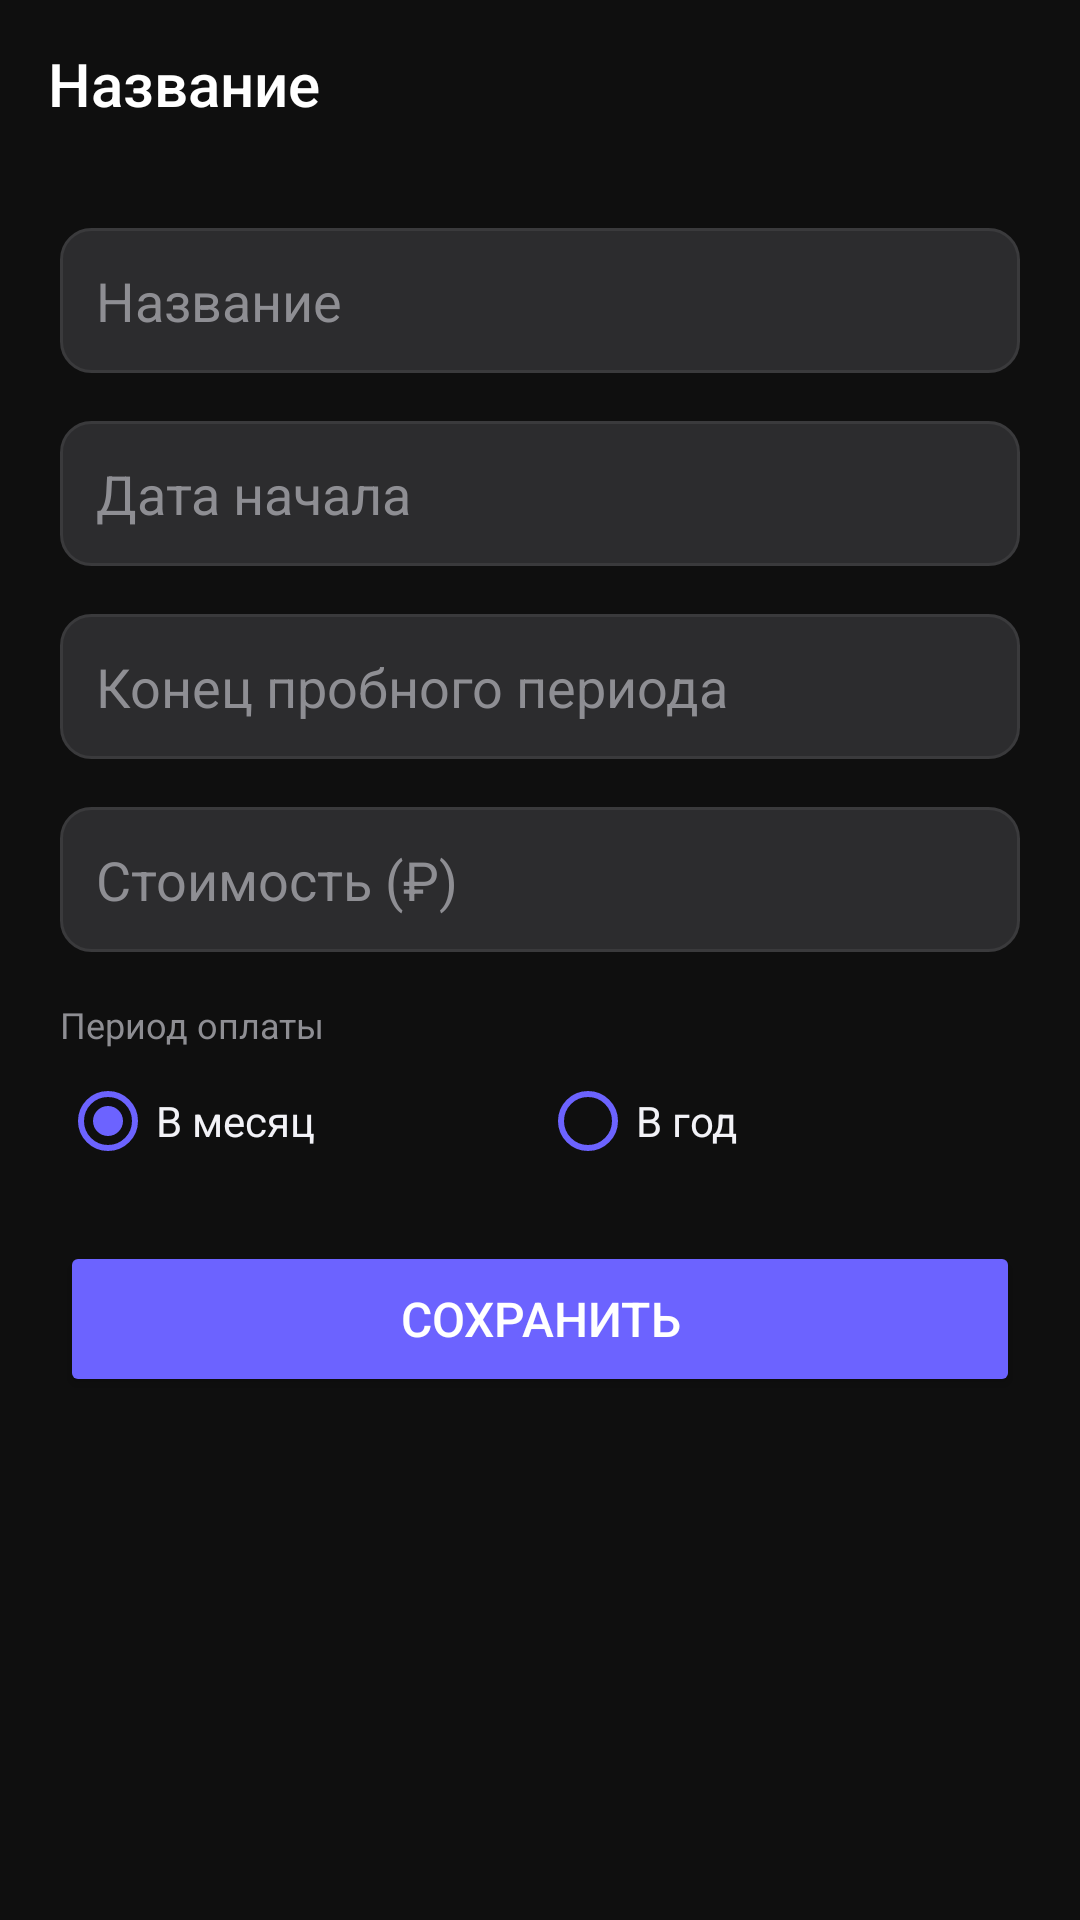

Reconstruct the res/layout file that produces this screen, plus the resources it refers to.
<!-- AndroidManifest.xml: application theme AppTheme -->
<!-- res/layout/activity_add_edit.xml -->
<?xml version="1.0" encoding="utf-8"?>
<androidx.coordinatorlayout.widget.CoordinatorLayout
    xmlns:android="http://schemas.android.com/apk/res/android"
    xmlns:app="http://schemas.android.com/apk/res-auto"
    android:layout_width="match_parent"
    android:layout_height="match_parent"
    android:background="#0F0F0F"
    android:fitsSystemWindows="true">

    <com.google.android.material.appbar.MaterialToolbar
        android:id="@+id/toolbar"
        android:layout_width="match_parent"
        android:layout_height="?attr/actionBarSize"
        android:background="#0F0F0F"
        app:title="@string/hint_name"
        app:titleTextColor="#FFFFFF"
        app:navigationIconTint="#FFFFFF" />

    <ScrollView
        android:layout_width="match_parent"
        android:layout_height="match_parent"
        android:layout_marginTop="?attr/actionBarSize"
        android:fillViewport="true">

        <LinearLayout
            android:layout_width="match_parent"
            android:layout_height="wrap_content"
            android:orientation="vertical"
            android:padding="20dp">

            <EditText
                android:id="@+id/et_name"
                android:layout_width="match_parent"
                android:layout_height="wrap_content"
                android:hint="@string/hint_name"
                android:textColor="#F2F2F7"
                android:textColorHint="#8E8E93"
                android:background="@drawable/bg_input"
                android:padding="12dp"
                android:layout_marginBottom="16dp" />

            <EditText
                android:id="@+id/et_start"
                android:layout_width="match_parent"
                android:layout_height="wrap_content"
                android:hint="@string/hint_start"
                android:focusable="false"
                android:cursorVisible="false"
                android:inputType="none"
                android:textColor="#F2F2F7"
                android:textColorHint="#8E8E93"
                android:background="@drawable/bg_input"
                android:padding="12dp"
                android:layout_marginBottom="16dp" />

            <EditText
                android:id="@+id/et_trial_end"
                android:layout_width="match_parent"
                android:layout_height="wrap_content"
                android:hint="@string/hint_trial_end"
                android:focusable="false"
                android:cursorVisible="false"
                android:inputType="none"
                android:textColor="#F2F2F7"
                android:textColorHint="#8E8E93"
                android:background="@drawable/bg_input"
                android:padding="12dp"
                android:layout_marginBottom="16dp" />

            <EditText
                android:id="@+id/et_price"
                android:layout_width="match_parent"
                android:layout_height="wrap_content"
                android:hint="@string/hint_price"
                android:inputType="numberDecimal"
                android:textColor="#F2F2F7"
                android:textColorHint="#8E8E93"
                android:background="@drawable/bg_input"
                android:padding="12dp"
                android:layout_marginBottom="16dp" />

            <TextView
                android:layout_width="wrap_content"
                android:layout_height="wrap_content"
                android:text="@string/billing_period"
                android:textColor="#8E8E93"
                android:textSize="12sp"
                android:layout_marginBottom="8dp" />

            <RadioGroup
                android:id="@+id/rg_cycle"
                android:layout_width="match_parent"
                android:layout_height="wrap_content"
                android:orientation="horizontal"
                android:layout_marginBottom="24dp">

                <RadioButton
                    android:id="@+id/rb_monthly"
                    android:layout_width="0dp"
                    android:layout_height="wrap_content"
                    android:layout_weight="1"
                    android:text="@string/monthly"
                    android:checked="true"
                    android:textColor="#F2F2F7"
                    android:buttonTint="#6C63FF" />

                <RadioButton
                    android:id="@+id/rb_yearly"
                    android:layout_width="0dp"
                    android:layout_height="wrap_content"
                    android:layout_weight="1"
                    android:text="@string/yearly"
                    android:textColor="#F2F2F7"
                    android:buttonTint="#6C63FF" />
            </RadioGroup>

            <Button
                android:id="@+id/btn_save"
                android:layout_width="match_parent"
                android:layout_height="52dp"
                android:text="@string/save"
                android:textColor="#FFFFFF"
                android:textSize="16sp"
                android:backgroundTint="#6C63FF" />

        </LinearLayout>
    </ScrollView>

</androidx.coordinatorlayout.widget.CoordinatorLayout>
<!-- resources referenced by this layout -->
<resources>
  <!-- drawable bg_input (drawable) -->
  <?xml version="1.0" encoding="utf-8"?>
  <shape xmlns:android="http://schemas.android.com/apk/res/android">
      <corners android:radius="10dp"/>
      <solid android:color="#2C2C2E"/>
      <stroke android:width="1dp" android:color="#3A3A3C"/>
  </shape>
  <string name="billing_period">Период оплаты</string>
  <string name="hint_name">Название</string>
  <string name="hint_price">Стоимость (₽)</string>
  <string name="hint_start">Дата начала</string>
  <string name="hint_trial_end">Конец пробного периода</string>
  <string name="monthly">В месяц</string>
  <string name="save">Сохранить</string>
  <string name="yearly">В год</string>
  <style name="AppTheme" parent="Theme.AppCompat.DayNight.DarkActionBar">
          <item name="colorPrimary">@color/colorPrimary</item>
          <item name="colorPrimaryDark">@color/colorPrimaryDark</item>
          <item name="colorAccent">@color/colorAccent</item>
          <item name="android:windowBackground">@color/background</item>
          <item name="android:statusBarColor">@color/surface</item>
          <item name="android:navigationBarColor">@color/surface</item>
          <item name="android:textColorPrimary">#F2F2F7</item>
          <item name="android:textColorSecondary">#8E8E93</item>
          <item name="actionBarStyle">@style/AppActionBar</item>
      </style>
  <color name="colorPrimary">#6C63FF</color>
  <color name="colorPrimaryDark">#1C1C1E</color>
  <color name="colorAccent">#6C63FF</color>
  <color name="background">#0F0F0F</color>
  <color name="surface">#1C1C1E</color>
  <style name="AppActionBar" parent="Widget.AppCompat.ActionBar">
          <item name="background">@color/surface</item>
          <item name="titleTextStyle">@style/AppActionBarTitle</item>
          <item name="elevation">4dp</item>
      </style>
  <style name="AppActionBarTitle" parent="TextAppearance.AppCompat.Widget.ActionBar.Title">
          <item name="android:textColor">#F2F2F7</item>
      </style>
</resources>
